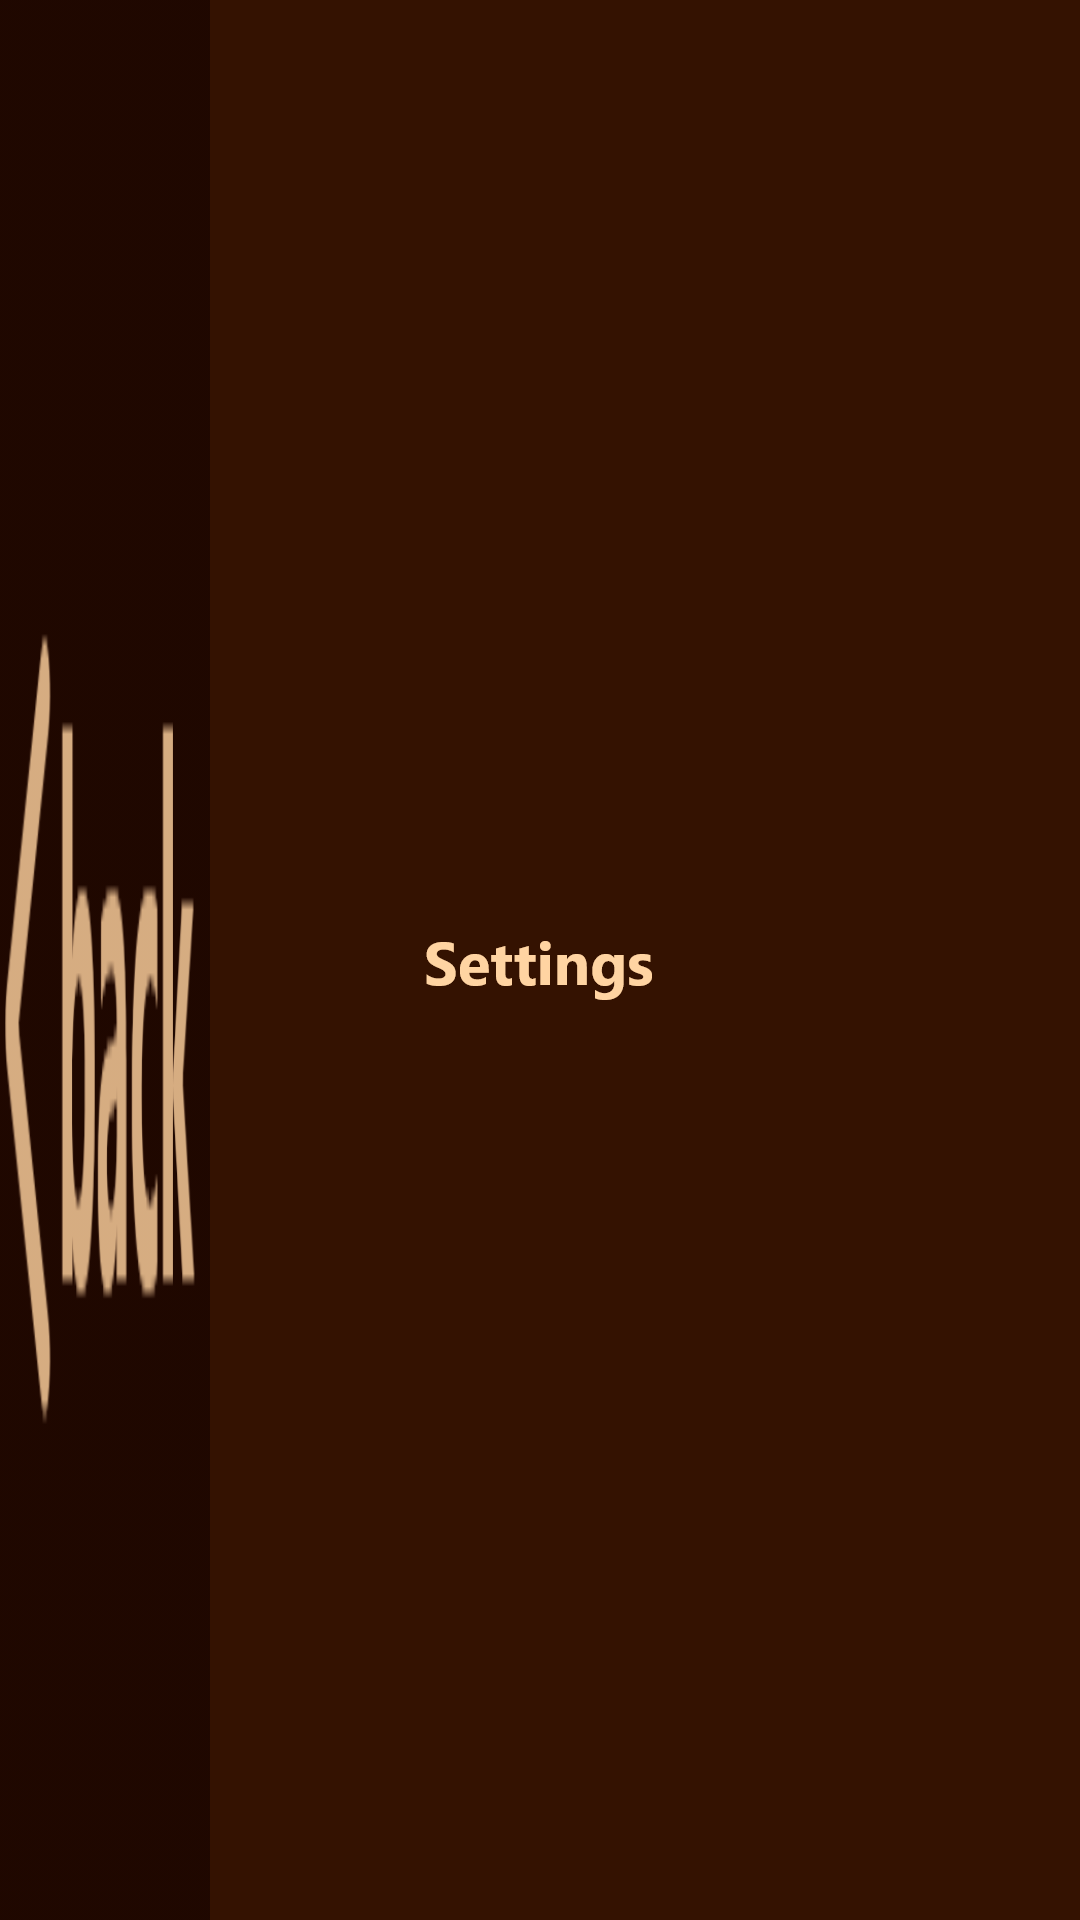

Write the Android layout XML for this screen, with the resource values it uses.
<!-- AndroidManifest.xml: application theme AppTheme -->
<!-- res/layout/actiobar_settings.xml -->
<?xml version="1.0" encoding="utf-8"?>
<RelativeLayout xmlns:android="http://schemas.android.com/apk/res/android"
    xmlns:app="http://schemas.android.com/apk/res-auto"
    android:layout_width="match_parent"
    android:layout_height="?attr/actionBarSize"
    android:background="@drawable/appbar">



    <ImageView
        android:layout_width="70dp"
        android:layout_height="fill_parent"
        android:scaleType="fitXY"
        app:srcCompat="@drawable/button_back"
        android:id="@+id/img_back_settings"
        />
    <ImageView
        android:layout_width="wrap_content"
        android:layout_height="wrap_content"
        android:layout_centerVertical="true"
        android:layout_centerHorizontal="true"
        android:background="@drawable/settings"
        />


</RelativeLayout>
<!-- resources referenced by this layout -->
<resources>
  <!-- drawable appbar: png bitmap (drawable-hdpi, 998 bytes) -->
  <!-- drawable button_back: png bitmap (drawable-hdpi, 2117 bytes) -->
  <!-- drawable settings: png bitmap (drawable-hdpi, 1669 bytes) -->
  <style name="AppTheme" parent="Theme.AppCompat.Light.NoActionBar">
          
          <item name="colorPrimary">@color/colorPrimary</item>
          <item name="colorPrimaryDark">@color/colorPrimaryDark</item>
          <item name="colorAccent">@color/colorAccent</item>
      </style>
  <color name="colorPrimary">#008577</color>
  <color name="colorPrimaryDark">#411609</color>
  <color name="colorAccent">#D81B60</color>
</resources>
